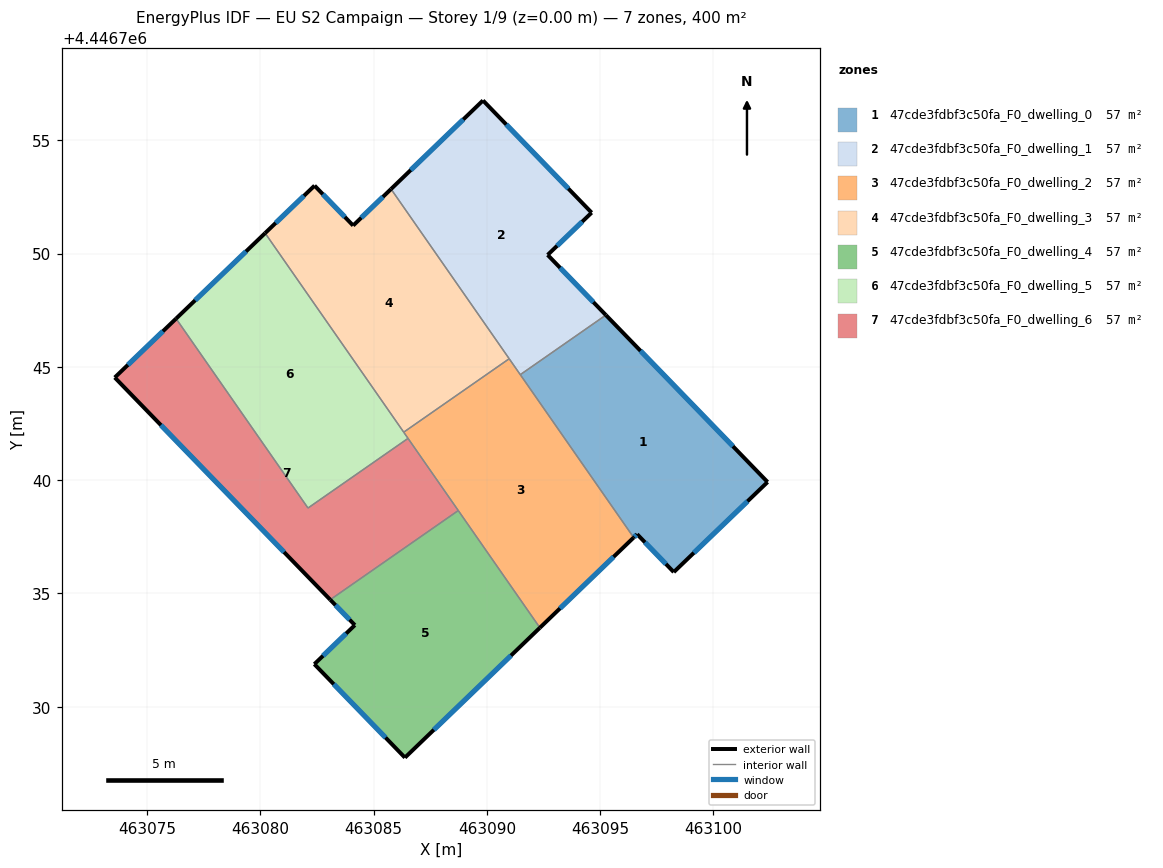
=== STOREY PLAN SPEC (per zone: floor XY polygon, exterior-wall plan segments, windows/doors) ===
zone 1: 47cde3fdbf3c50fa_F0_dwelling_0  (57.1 m²)
  floor: (463095.25, 4446747.29) (463102.39, 4446739.92) (463098.25, 4446735.94) (463096.63, 4446737.61) (463096.48, 4446737.47) (463091.47, 4446744.66)
  exterior wall: (463096.63, 4446737.61) – (463098.25, 4446735.94)  [2.3 m]
    window: (463096.98, 4446737.25) – (463097.90, 4446736.30)  [2.3 m²]
  exterior wall: (463096.48, 4446737.47) – (463096.63, 4446737.61)  [0.2 m]
    window: (463096.51, 4446737.50) – (463096.60, 4446737.58)  [0.2 m²]
  exterior wall: (463102.39, 4446739.92) – (463095.25, 4446747.29)  [10.3 m]
    window: (463100.86, 4446741.49) – (463096.78, 4446745.71)  [10.1 m²]
  exterior wall: (463098.25, 4446735.94) – (463102.39, 4446739.92)  [5.7 m]
    window: (463099.14, 4446736.79) – (463101.50, 4446739.06)  [5.6 m²]
  interior walls: 2
zone 2: 47cde3fdbf3c50fa_F0_dwelling_1  (57.1 m²)
  floor: (463094.62, 4446751.81) (463092.68, 4446749.94) (463095.25, 4446747.29) (463091.47, 4446744.66) (463085.77, 4446752.85) (463089.83, 4446756.76)
  exterior wall: (463089.83, 4446756.76) – (463085.77, 4446752.85)  [5.6 m]
    window: (463088.96, 4446755.92) – (463086.64, 4446753.69)  [5.5 m²]
  exterior wall: (463094.62, 4446751.81) – (463089.83, 4446756.76)  [6.9 m]
    window: (463093.60, 4446752.87) – (463090.86, 4446755.70)  [6.8 m²]
  exterior wall: (463092.68, 4446749.94) – (463094.62, 4446751.81)  [2.7 m]
    window: (463093.10, 4446750.34) – (463094.21, 4446751.41)  [2.6 m²]
  exterior wall: (463095.25, 4446747.29) – (463092.68, 4446749.94)  [3.7 m]
    window: (463094.70, 4446747.85) – (463093.23, 4446749.37)  [3.6 m²]
  interior walls: 3
zone 3: 47cde3fdbf3c50fa_F0_dwelling_2  (57.1 m²)
  floor: (463090.98, 4446745.36) (463096.48, 4446737.47) (463092.34, 4446733.48) (463086.33, 4446742.12)
  exterior wall: (463092.34, 4446733.48) – (463096.48, 4446737.47)  [5.7 m]
    window: (463093.23, 4446734.34) – (463095.59, 4446736.61)  [5.6 m²]
  interior walls: 6
zone 4: 47cde3fdbf3c50fa_F0_dwelling_3  (57.1 m²)
  floor: (463085.77, 4446752.85) (463090.98, 4446745.36) (463086.33, 4446742.12) (463080.21, 4446750.90) (463082.39, 4446753.00) (463084.10, 4446751.24)
  exterior wall: (463082.39, 4446753.00) – (463080.21, 4446750.90)  [3.0 m]
    window: (463081.93, 4446752.55) – (463080.68, 4446751.35)  [3.0 m²]
  exterior wall: (463084.10, 4446751.24) – (463082.39, 4446753.00)  [2.5 m]
    window: (463083.73, 4446751.61) – (463082.76, 4446752.62)  [2.4 m²]
  exterior wall: (463085.77, 4446752.85) – (463084.10, 4446751.24)  [2.3 m]
    window: (463085.41, 4446752.50) – (463084.45, 4446751.58)  [2.3 m²]
  interior walls: 3
zone 5: 47cde3fdbf3c50fa_F0_dwelling_4  (57.1 m²)
  floor: (463088.74, 4446738.66) (463092.34, 4446733.48) (463086.38, 4446727.75) (463082.38, 4446731.88) (463084.17, 4446733.60) (463083.08, 4446734.72)
  exterior wall: (463086.38, 4446727.75) – (463092.34, 4446733.48)  [8.3 m]
    window: (463087.66, 4446728.98) – (463091.06, 4446732.26)  [8.1 m²]
  exterior wall: (463082.38, 4446731.88) – (463086.38, 4446727.75)  [5.7 m]
    window: (463083.24, 4446730.99) – (463085.53, 4446728.63)  [5.6 m²]
  exterior wall: (463084.17, 4446733.60) – (463082.38, 4446731.88)  [2.5 m]
    window: (463083.79, 4446733.23) – (463082.77, 4446732.25)  [2.4 m²]
  exterior wall: (463083.08, 4446734.72) – (463084.17, 4446733.60)  [1.6 m]
    window: (463083.32, 4446734.48) – (463083.94, 4446733.84)  [1.5 m²]
  interior walls: 2
zone 6: 47cde3fdbf3c50fa_F0_dwelling_5  (57.1 m²)
  floor: (463080.21, 4446750.90) (463086.52, 4446741.84) (463082.10, 4446738.77) (463076.28, 4446747.13)
  exterior wall: (463080.21, 4446750.90) – (463076.28, 4446747.13)  [5.4 m]
    window: (463079.37, 4446750.09) – (463077.12, 4446747.94)  [5.3 m²]
  interior walls: 4
zone 7: 47cde3fdbf3c50fa_F0_dwelling_6  (57.1 m²)
  floor: (463086.52, 4446741.84) (463088.74, 4446738.66) (463083.08, 4446734.72) (463073.57, 4446744.53) (463076.28, 4446747.13) (463082.10, 4446738.77)
  exterior wall: (463073.57, 4446744.53) – (463083.08, 4446734.72)  [13.7 m]
    window: (463075.61, 4446742.43) – (463081.05, 4446736.82)  [13.4 m²]
  exterior wall: (463076.28, 4446747.13) – (463073.57, 4446744.53)  [3.8 m]
    window: (463075.70, 4446746.57) – (463074.15, 4446745.09)  [3.7 m²]
  interior walls: 4

=== DERIVED (storey summary) ===
Building: EU S2 Campaign
Storey: 1 of 9  (floor level z = 0.00 m)
Storey gross floor area: 399.9 m²
Zones on this storey: 7
  - 47cde3fdbf3c50fa_F0_dwelling_0: floor 57.1 m²; exterior wall 18.5 m (55.6 m²); 4 window(s) 18.2 m²; WWR 32.7%
  - 47cde3fdbf3c50fa_F0_dwelling_1: floor 57.1 m²; exterior wall 18.9 m (56.8 m²); 4 window(s) 18.5 m²; WWR 32.7%
  - 47cde3fdbf3c50fa_F0_dwelling_2: floor 57.1 m²; exterior wall 5.7 m (17.2 m²); 1 window(s) 5.6 m²; WWR 32.7%
  - 47cde3fdbf3c50fa_F0_dwelling_3: floor 57.1 m²; exterior wall 7.8 m (23.4 m²); 3 window(s) 7.6 m²; WWR 32.7%
  - 47cde3fdbf3c50fa_F0_dwelling_4: floor 57.1 m²; exterior wall 18.1 m (54.2 m²); 4 window(s) 17.7 m²; WWR 32.7%
  - 47cde3fdbf3c50fa_F0_dwelling_5: floor 57.1 m²; exterior wall 5.4 m (16.3 m²); 1 window(s) 5.3 m²; WWR 32.7%
  - 47cde3fdbf3c50fa_F0_dwelling_6: floor 57.1 m²; exterior wall 17.4 m (52.2 m²); 2 window(s) 17.1 m²; WWR 32.7%
Zone adjacency (shared interzone walls):
  - 47cde3fdbf3c50fa_F0_dwelling_0 ↔ 47cde3fdbf3c50fa_F0_dwelling_1
  - 47cde3fdbf3c50fa_F0_dwelling_0 ↔ 47cde3fdbf3c50fa_F0_dwelling_2
  - 47cde3fdbf3c50fa_F0_dwelling_1 ↔ 47cde3fdbf3c50fa_F0_dwelling_2
  - 47cde3fdbf3c50fa_F0_dwelling_1 ↔ 47cde3fdbf3c50fa_F0_dwelling_3
  - 47cde3fdbf3c50fa_F0_dwelling_2 ↔ 47cde3fdbf3c50fa_F0_dwelling_3
  - 47cde3fdbf3c50fa_F0_dwelling_2 ↔ 47cde3fdbf3c50fa_F0_dwelling_4
  - 47cde3fdbf3c50fa_F0_dwelling_2 ↔ 47cde3fdbf3c50fa_F0_dwelling_5
  - 47cde3fdbf3c50fa_F0_dwelling_2 ↔ 47cde3fdbf3c50fa_F0_dwelling_6
  - 47cde3fdbf3c50fa_F0_dwelling_3 ↔ 47cde3fdbf3c50fa_F0_dwelling_5
  - 47cde3fdbf3c50fa_F0_dwelling_4 ↔ 47cde3fdbf3c50fa_F0_dwelling_6
  - 47cde3fdbf3c50fa_F0_dwelling_5 ↔ 47cde3fdbf3c50fa_F0_dwelling_6